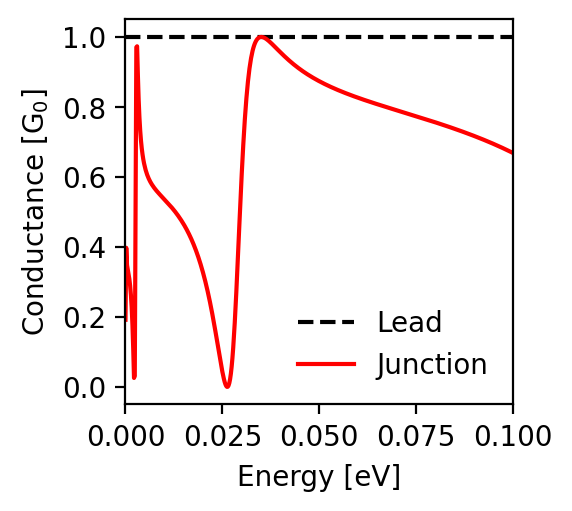

Source data for this figure (header and first rows):
energy; conductance_lead; conductance_junction
-0.1; 1.0; 0.668
-0.0998; 1.0; 0.67
-0.0996; 1.0; 0.671
-0.0994; 1.0; 0.672
-0.0992; 1.0; 0.673
-0.099; 1.0; 0.674
-0.0988; 1.0; 0.675
-0.0986; 1.0; 0.676
-0.0984; 1.0; 0.677
-0.0982; 1.0; 0.678
-0.098; 1.0; 0.679
-0.0978; 1.0; 0.68
-0.0976; 1.0; 0.681
-0.0974; 1.0; 0.682
-0.0972; 1.0; 0.683
-0.097; 1.0; 0.684
-0.0968; 1.0; 0.685
-0.0966; 1.0; 0.686
-0.0964; 1.0; 0.687
-0.0962; 1.0; 0.688
-0.096; 1.0; 0.689
-0.0958; 1.0; 0.69
-0.0956; 1.0; 0.691
-0.0954; 1.0; 0.692
-0.0952; 1.0; 0.693
-0.095; 1.0; 0.694
-0.0948; 1.0; 0.695
-0.0946; 1.0; 0.696
-0.0944; 1.0; 0.697
-0.0942; 1.0; 0.698
-0.094; 1.0; 0.699
-0.0938; 1.0; 0.7
-0.0936; 1.0; 0.701
-0.0934; 1.0; 0.702
-0.0932; 1.0; 0.703
-0.093; 1.0; 0.704
-0.0928; 1.0; 0.705
-0.0926; 1.0; 0.706
-0.0924; 1.0; 0.706
-0.0922; 1.0; 0.707
-0.092; 1.0; 0.708
-0.0918; 1.0; 0.709
-0.0916; 1.0; 0.71
-0.0914; 1.0; 0.711
-0.0912; 1.0; 0.712
-0.091; 1.0; 0.713
-0.0908; 1.0; 0.714
-0.0906; 1.0; 0.714
-0.0904; 1.0; 0.715
-0.0902; 1.0; 0.716
-0.09; 1.0; 0.717
-0.0898; 1.0; 0.718
-0.0896; 1.0; 0.719
-0.0894; 1.0; 0.72
-0.0892; 1.0; 0.72
-0.089; 1.0; 0.721
-0.0888; 1.0; 0.722
-0.0886; 1.0; 0.723
-0.0884; 1.0; 0.724
-0.0882; 1.0; 0.725
... 941 more rows
